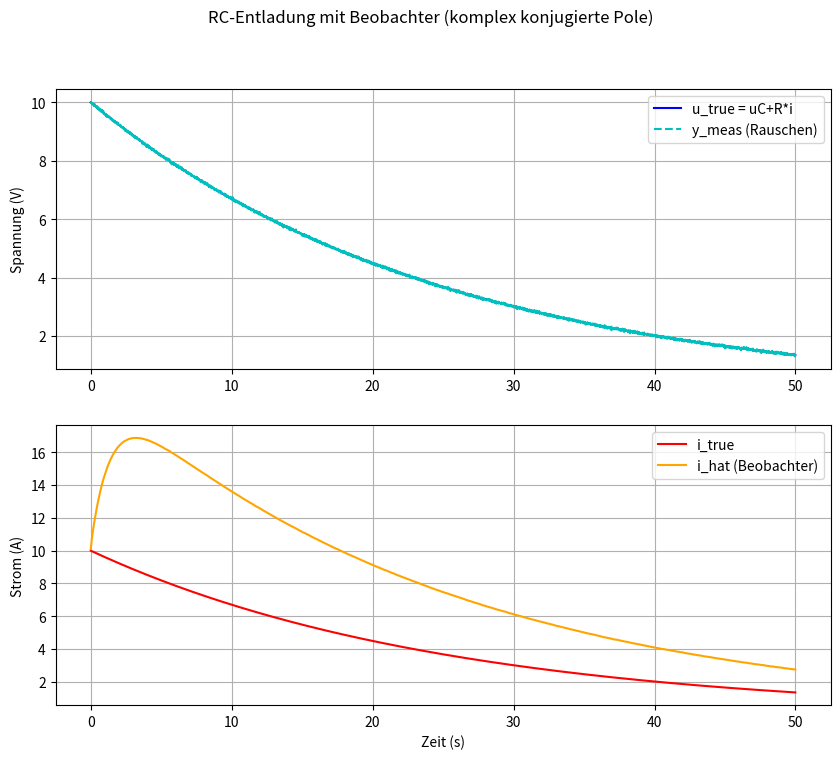

This chart was generated by the following Python code:
import numpy as np
import matplotlib.pyplot as plt

class RCEntladeBeobachter:
    def __init__(self, R, C, dt, L1_real, L1_imag, L2_real, L2_imag, Uc0=5, I0=10):
        """
        Beobachter für RC-Entladung mit komplex konjugierten Polstellen.
        
        Zustand: x = [uC, i]^T
        A = [[0,    -1/C],
             [1/R, -1/(R*C)]]
        y = [1, R]*x
        L = [L1, L2]^T mit getrennten Real- und Imaginärteilen
        """
        self.R = R
        self.C = C
        self.dt = dt
        
        # Systemmatrix
        self.A = np.array([[0, -1/C],
                           [1/R, -1/(R*C)]])
        
        # Messmatrix
        self.Cm = np.array([1, R]) 
        
        # Verstärkungen mit Real- und Imaginärteil
        self.L_real = np.array([L1_real, L2_real])
        self.L_imag = np.array([L1_imag, L2_imag])
        
        # Initialwerte für den Beobachter
        self.x_hat = np.array([Uc0, I0], dtype=float)
    
    def step(self, y):
        """
        Diskrete Beobachter-Dynamik mit Euler-Schritt:
          x[k+1] = x[k] + dt * ( A*x[k] + L_real*(y - Cm*x[k]) + j*L_imag*(y - Cm*x[k]) )
        """
        e = y - self.Cm @ self.x_hat
        dx = self.A @ self.x_hat + self.L_real * e  # Realanteil
        dx += np.imag(self.L_imag) * e  # Imaginärteil skaliert
        
        self.x_hat += dx * self.dt
    
    def process(self, y_series):
        """
        Verarbeitung einer ganzen Messreihe.
        """
        xlog = np.zeros((len(y_series), 2))
        for k, y in enumerate(y_series):
            self.step(y)
            xlog[k,:] = self.x_hat
        return xlog

# --- Simulation ---
if __name__=="__main__":
    # Systemparameter
    R = 0.5
    C = 50.0
    dt = 0.01  # Kleiner Zeitschritt für bessere Genauigkeit
    t_max = 50
    t = np.arange(0, t_max, dt)

    # Reale RC-Entladung (Exponentiell)
    tau = R * C  # Zeitkonstante
    uC = 5 * np.exp(-t / tau)
    i_real = 10 * np.exp(-t / tau)
    y_true = uC + R * i_real  # Messspannung = U_C + R * I

    # Rauschen in der Messung
    noise = np.random.normal(0, 0.02, len(t))
    y_meas = y_true + noise

    # --- Beobachter mit komplexen Polstellen ---
    # Verstärkungen aus der Berechnung:
    L1_real, L1_imag = 9.5, 2.8
    L2_real, L2_imag = L1_real, L1_imag

    # Beobachter mit diesen Verstärkungen
    beob = RCEntladeBeobachter(R, C, dt, L1_real, L1_imag, L2_real, L2_imag, Uc0=5, I0=10)
    xlog = beob.process(y_meas)

    # --- Plot der Ergebnisse ---
    plt.figure(figsize=(10, 8))
    
    plt.subplot(2,1,1)
    plt.plot(t, y_true, 'b-', label="u_true = uC+R*i")
    plt.plot(t, y_meas, 'c--', label="y_meas (Rauschen)")
    plt.ylabel("Spannung (V)")
    plt.grid(); plt.legend()

    plt.subplot(2,1,2)
    plt.plot(t, i_real, 'r-', label="i_true")
    plt.plot(t, xlog[:,1], 'orange', label="i_hat (Beobachter)")
    plt.xlabel("Zeit (s)"); 
    plt.ylabel("Strom (A)")
    plt.grid(); plt.legend()
    
    plt.suptitle("RC-Entladung mit Beobachter (komplex konjugierte Pole)")
    plt.show()
